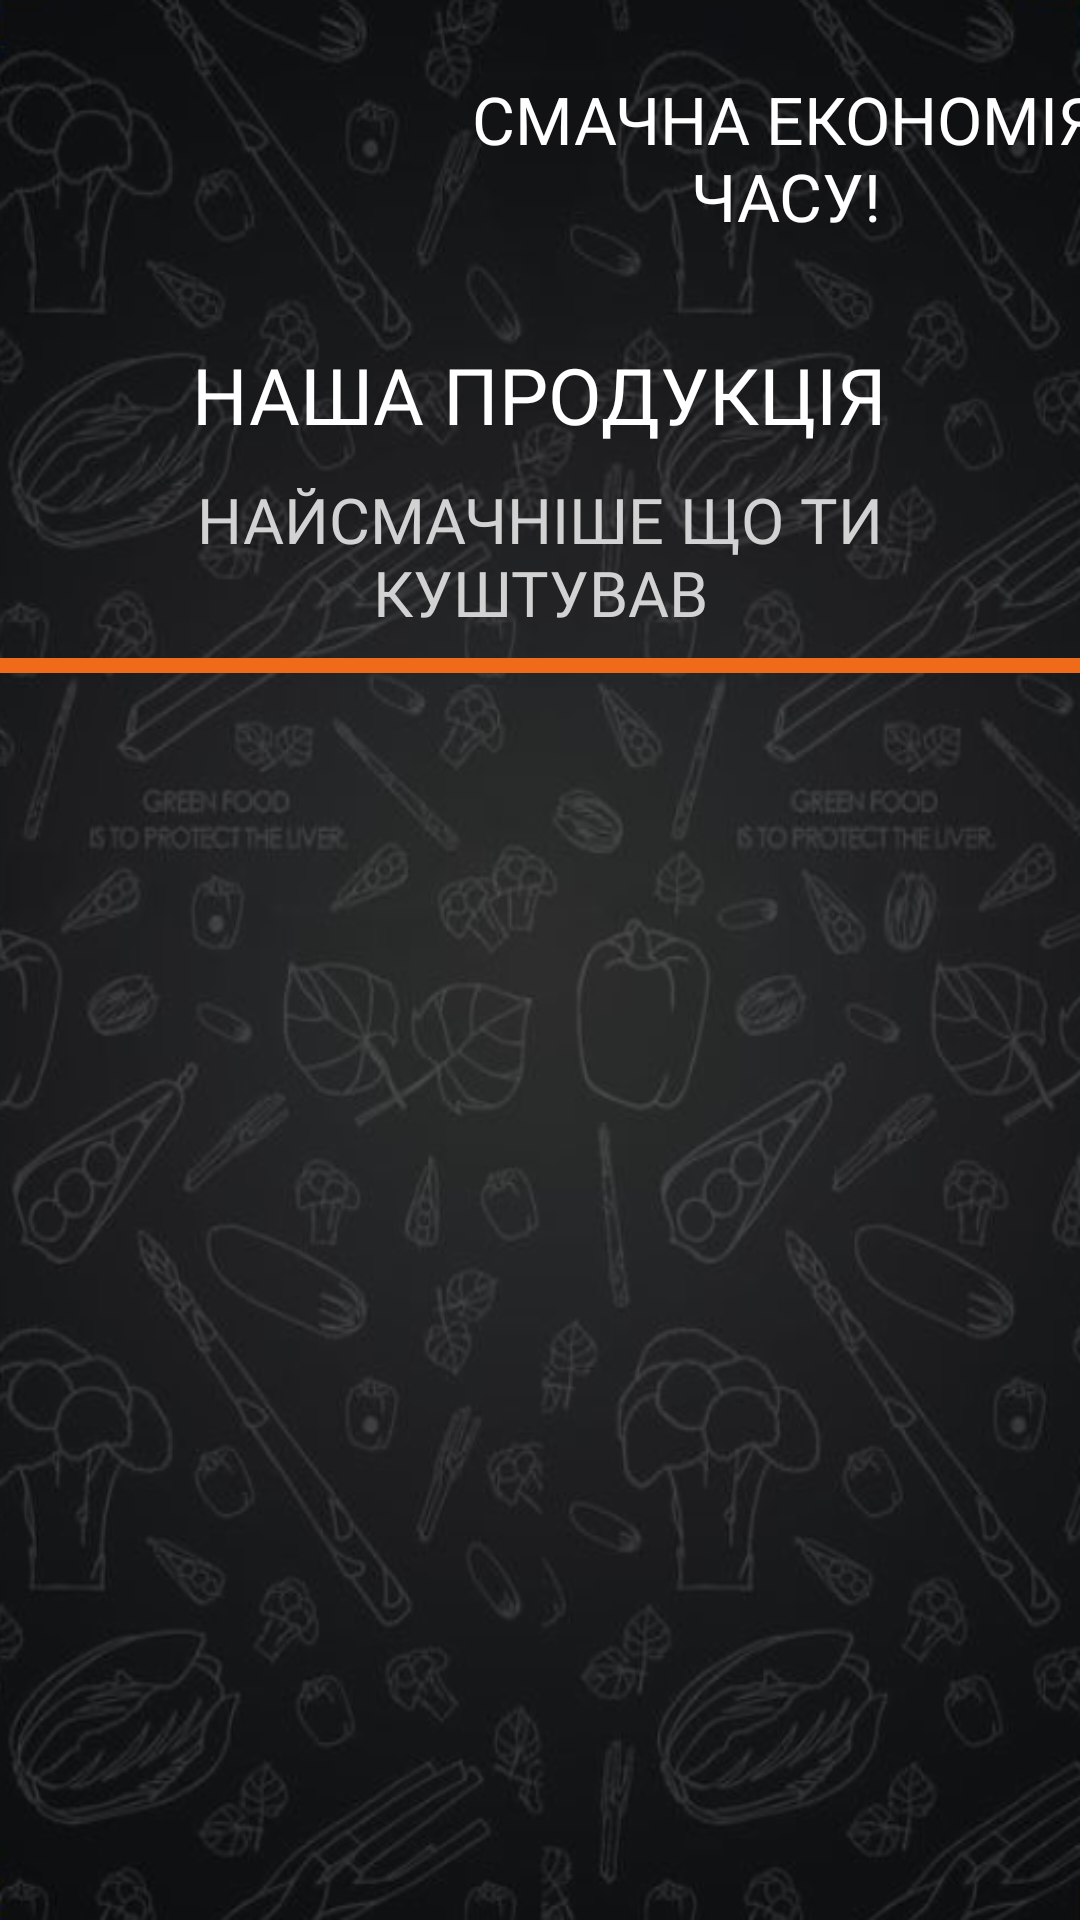

The Android layout XML behind this screen, and the referenced resources:
<!-- AndroidManifest.xml: application theme Theme.SmakWell -->
<!-- res/layout/fragment_root.xml -->
<?xml version="1.0" encoding="utf-8"?>
<androidx.constraintlayout.widget.ConstraintLayout xmlns:android="http://schemas.android.com/apk/res/android"
    xmlns:app="http://schemas.android.com/apk/res-auto"
    xmlns:tools="http://schemas.android.com/tools"
    android:layout_width="match_parent"
    android:layout_height="match_parent"
    android:background="@drawable/bg_root"
    tools:context="com.example.smakwell.RootFragment"
    >


    <ImageView
        android:id="@+id/imglogo"
        android:layout_width="174dp"
        android:layout_height="104dp"
        app:layout_constraintStart_toStartOf="parent"
        app:layout_constraintTop_toTopOf="parent" />

    <TextView
        android:id="@+id/tvSlogan"
        android:layout_width="227dp"
        android:layout_height="109dp"
        android:layout_marginRight="10dp"
        android:fontFamily="@font/montserrat_alternates_medium"
        android:gravity="center"
        android:text="@string/slogan"
        android:textColor="@color/white"
        android:textSize="22sp"
        app:layout_constraintBottom_toBottomOf="@+id/imglogo"
        app:layout_constraintEnd_toEndOf="parent"
        app:layout_constraintStart_toEndOf="@+id/imglogo"
        app:layout_constraintTop_toTopOf="parent" />
    <TextView
        android:id="@+id/textView2"
        android:layout_width="wrap_content"
        android:layout_height="wrap_content"
        android:layout_marginTop="10dp"
        android:fontFamily="@font/montserrat_alternates_medium"
        android:text="@string/produccia"
        android:textColor="@color/white"
        android:textSize="26sp"
        app:layout_constraintEnd_toEndOf="parent"
        app:layout_constraintStart_toStartOf="parent"
        app:layout_constraintTop_toBottomOf="@+id/imglogo" />

    <TextView
        android:id="@+id/textView3"
        android:layout_width="match_parent"
        android:layout_height="wrap_content"
        android:text="@string/kushtuvav"
        android:textSize="21sp"
        android:gravity="center"
        android:layout_marginLeft="10dp"
        android:layout_marginRight="10dp"
        android:layout_marginTop="10dp"
        android:fontFamily="@font/montserrat_alternates_medium"
        android:textColor="@color/grey"
        app:layout_constraintEnd_toEndOf="parent"
        app:layout_constraintStart_toStartOf="parent"
        app:layout_constraintTop_toBottomOf="@+id/textView2" />

    <View
        android:layout_width="match_parent"
        android:layout_height="5dp"
        android:background="@color/orange"
        app:layout_constraintTop_toBottomOf="@id/textView3"
        app:layout_constraintStart_toStartOf="parent"
        app:layout_constraintEnd_toEndOf="parent"
        app:layout_constraintBottom_toTopOf="@+id/rcBaking" />

    <androidx.recyclerview.widget.RecyclerView
        android:id="@+id/rcBaking"
        android:layout_width="match_parent"
        android:layout_height="0dp"
        android:layout_marginLeft="20dp"
        android:layout_marginRight="20dp"
        android:layout_marginTop="20dp"
        app:layout_constraintBottom_toBottomOf="parent"
        app:layout_constraintEnd_toEndOf="parent"
        app:layout_constraintStart_toStartOf="parent"
        app:layout_constraintTop_toBottomOf="@+id/textView3"
        app:layoutManager="androidx.recyclerview.widget.GridLayoutManager"
        app:spanCount="2"
        tools:itemCount="4"
        tools:listitem="@layout/baking_item" />

</androidx.constraintlayout.widget.ConstraintLayout>
<!-- res/layout/baking_item.xml (included above) -->
<?xml version="1.0" encoding="utf-8"?>
<androidx.constraintlayout.widget.ConstraintLayout xmlns:android="http://schemas.android.com/apk/res/android"
    xmlns:app="http://schemas.android.com/apk/res-auto"
    xmlns:tools="http://schemas.android.com/tools"
    android:layout_width="wrap_content"
    android:layout_height="wrap_content">

    <androidx.cardview.widget.CardView
        android:id="@+id/cvItem"
        android:layout_width="wrap_content"
        android:layout_height="wrap_content"
        app:cardBackgroundColor="@android:color/transparent"
        app:cardElevation="0dp"
        android:layout_marginRight="10dp"
        app:layout_constraintStart_toStartOf="parent"
        app:layout_constraintTop_toTopOf="parent">
        <androidx.constraintlayout.widget.ConstraintLayout
            android:layout_width="wrap_content"
            android:layout_height="wrap_content">

            <ImageView
                android:id="@+id/img_baking"
                android:layout_width="165dp"
                android:layout_height="150dp"
                app:layout_constraintEnd_toEndOf="parent"
                app:layout_constraintStart_toStartOf="parent"
                app:layout_constraintTop_toTopOf="parent" />

            <TextView
                android:id="@+id/tvNameBaking"
                android:layout_width="wrap_content"
                android:layout_height="wrap_content"
                android:fontFamily="@font/montserrat_alternates_medium"
                android:text="@string/benderyky"
                android:textColor="@color/white"
                android:textSize="20sp"
                app:layout_constraintEnd_toEndOf="@+id/img_baking"
                app:layout_constraintStart_toStartOf="parent"
                app:layout_constraintTop_toBottomOf="@+id/img_baking" />
        </androidx.constraintlayout.widget.ConstraintLayout>
    </androidx.cardview.widget.CardView>

</androidx.constraintlayout.widget.ConstraintLayout>
<!-- resources referenced by this layout -->
<resources>
  <color name="grey">#d2d2d2</color>
  <color name="orange">#F06B19</color>
  <color name="white">#FFFFFFFF</color>
  <!-- drawable bg_root: png bitmap (drawable, 408361 bytes) -->
  <string name="benderyky">Бендерики</string>
  <string name="kushtuvav">НАЙСМАЧНІШЕ ЩО ТИ КУШТУВАВ</string>
  <string name="produccia">НАША ПРОДУКЦІЯ</string>
  <string name="slogan">СМАЧНА ЕКОНОМІЯ ЧАСУ!</string>
  <style name="Theme.SmakWell" parent="Theme.MaterialComponents.DayNight.NoActionBar">
          
          <item name="colorPrimary">@color/purple_500</item>
          <item name="colorPrimaryVariant">@color/black</item>
          <item name="colorOnPrimary">@color/white</item>
          
          <item name="colorSecondary">@color/teal_200</item>
          <item name="colorSecondaryVariant">@color/teal_700</item>
          <item name="colorOnSecondary">@color/black</item>
          
          <item name="android:statusBarColor">?attr/colorPrimaryVariant</item>
          
      </style>
  <color name="purple_500">#FF6200EE</color>
  <color name="black">#FF000000</color>
  <color name="teal_200">#FF03DAC5</color>
  <color name="teal_700">#FF018786</color>
</resources>
